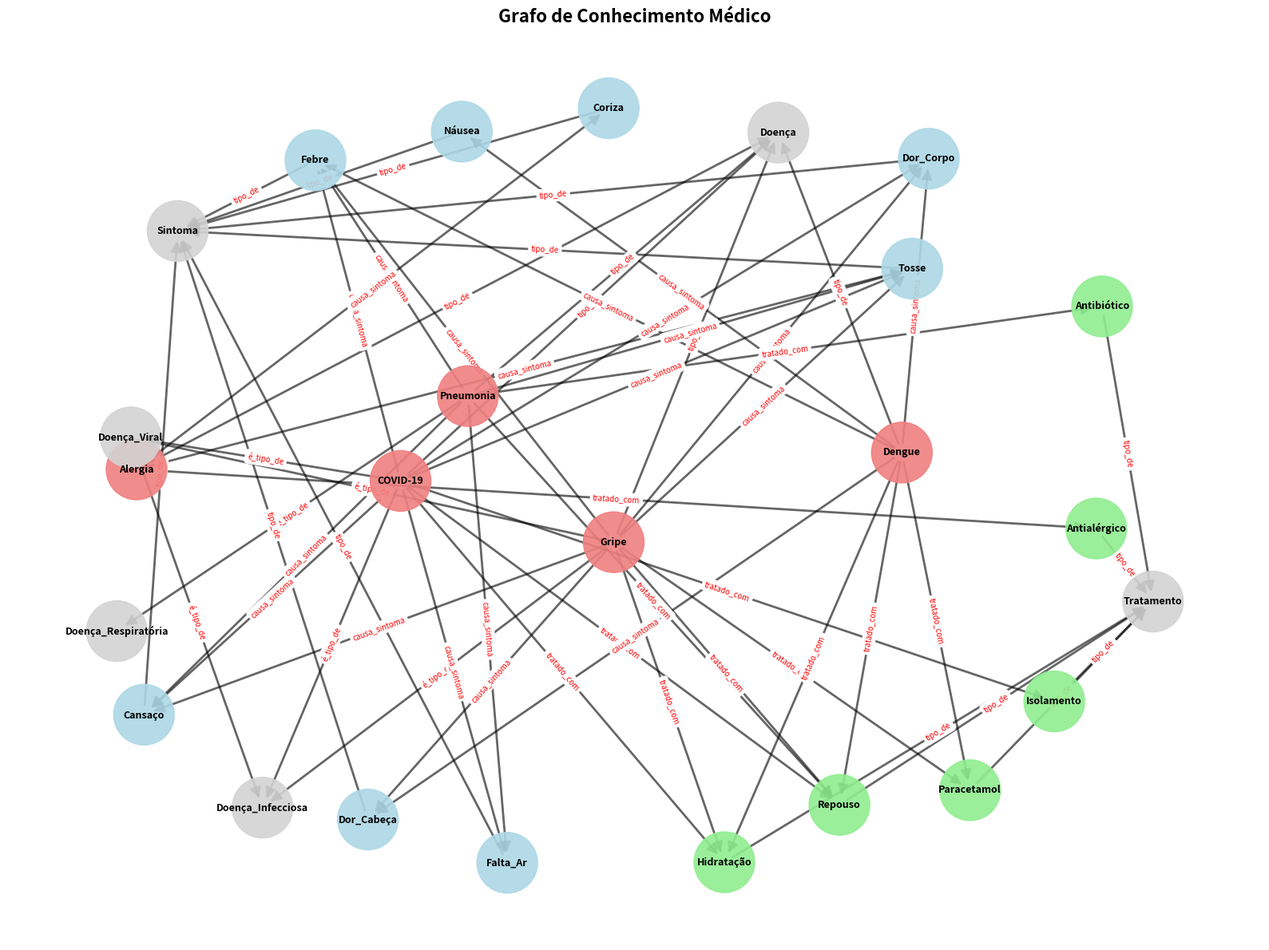

Write Python code to recreate this figure.
# GO0208-GrafoConhecimentoMédico
import networkx as nx
import matplotlib.pyplot as plt
from collections import defaultdict
import numpy as np

# ═══════════════════════════════════════════════════════════════════
# 1. GRAFO DE CONHECIMENTO MÉDICO
# ═══════════════════════════════════════════════════════════════════

print("="*70)
print("GRAFO DE CONHECIMENTO MÉDICO - REPRESENTAÇÃO SIMBÓLICA")
print("="*70)

class KnowledgeGraph:
    """
    Grafo de conhecimento usando triplas RDF-style
    (sujeito, predicado, objeto)
    """

    def __init__(self):
        self.triplas = []
        self.graph = nx.DiGraph()

    def adicionar_tripla(self, sujeito, predicado, objeto):
        """Adicionar tripla ao grafo"""
        self.triplas.append((sujeito, predicado, objeto))
        self.graph.add_edge(sujeito, objeto, relacao=predicado)

    def buscar_por_sujeito(self, sujeito):
        """Encontrar todas as triplas com sujeito específico"""
        return [(s, p, o) for s, p, o in self.triplas if s == sujeito]

    def buscar_por_predicado(self, predicado):
        """Encontrar todas as triplas com predicado específico"""
        return [(s, p, o) for s, p, o in self.triplas if p == predicado]

    def buscar_por_objeto(self, objeto):
        """Encontrar todas as triplas com objeto específico"""
        return [(s, p, o) for s, p, o in self.triplas if o == objeto]

    def inferir_transitividade(self, relacao):
        """
        Inferir relações transitivas
        Ex: se A é_tipo B e B é_tipo C, então A é_tipo C
        """
        novas_triplas = []

        for s1, p1, o1 in self.triplas:
            if p1 == relacao:
                for s2, p2, o2 in self.triplas:
                    if p2 == relacao and s2 == o1:
                        # Transitividade: s1 -> o1 -> o2
                        nova = (s1, relacao, o2)
                        if nova not in self.triplas and nova not in novas_triplas:
                            novas_triplas.append(nova)

        return novas_triplas

    def inferir_simetria(self, relacao):
        """
        Inferir relações simétricas
        Ex: se A relacionado_com B, então B relacionado_com A
        """
        novas_triplas = []

        for s, p, o in self.triplas:
            if p == relacao:
                nova = (o, relacao, s)
                if nova not in self.triplas and nova not in novas_triplas:
                    novas_triplas.append(nova)

        return novas_triplas

    def diagnosticar(self, sintomas):
        """
        Diagnosticar possíveis doenças baseado em sintomas
        """
        print(f"\n🔍 DIAGNÓSTICO para sintomas: {sintomas}")

        # Encontrar doenças que causam esses sintomas
        doencas_possiveis = defaultdict(int)

        for sintoma in sintomas:
            # Buscar doenças que causam este sintoma
            triplas_sintoma = self.buscar_por_objeto(sintoma)

            for s, p, o in triplas_sintoma:
                if p == "causa_sintoma":
                    doencas_possiveis[s] += 1

        # Ordenar por match de sintomas
        ranking = sorted(doencas_possiveis.items(), key=lambda x: x[1], reverse=True)

        print("\n📊 DOENÇAS POSSÍVEIS:")
        for doenca, matches in ranking:
            confianca = (matches / len(sintomas)) * 100
            print(f"   • {doenca}: {matches}/{len(sintomas)} sintomas ({confianca:.1f}%)")

            # Mostrar tratamentos
            tratamentos = self.buscar_por_sujeito(doenca)
            for s, p, o in tratamentos:
                if p == "tratado_com":
                    print(f"      → Tratamento: {o}")

        return ranking

    def visualizar(self, filename='grafo_conhecimento.png'):
        """Visualizar o grafo"""
        plt.figure(figsize=(16, 12))

        # Layout
        pos = nx.spring_layout(self.graph, k=2, iterations=50)

        # Cores por tipo de nó
        node_colors = []
        for node in self.graph.nodes():
            if any(p == "tipo_de" and o == "Doença" for s, p, o in self.triplas if s == node):
                node_colors.append('lightcoral')
            elif any(p == "tipo_de" and o == "Sintoma" for s, p, o in self.triplas if s == node):
                node_colors.append('lightblue')
            elif any(p == "tipo_de" and o == "Tratamento" for s, p, o in self.triplas if s == node):
                node_colors.append('lightgreen')
            else:
                node_colors.append('lightgray')

        # Desenhar nós
        nx.draw_networkx_nodes(self.graph, pos, node_color=node_colors, 
                              node_size=3000, alpha=0.9)

        # Desenhar arestas
        nx.draw_networkx_edges(self.graph, pos, arrows=True, 
                              arrowsize=20, alpha=0.6, width=2)

        # Labels dos nós
        nx.draw_networkx_labels(self.graph, pos, font_size=9, font_weight='bold')

        # Labels das arestas (relações)
        edge_labels = {(u, v): d['relacao'] 
                      for u, v, d in self.graph.edges(data=True)}
        nx.draw_networkx_edge_labels(self.graph, pos, edge_labels, 
                                    font_size=7, font_color='red')

        plt.title("Grafo de Conhecimento Médico", fontsize=16, fontweight='bold')
        plt.axis('off')
        plt.tight_layout()
        plt.show()

# Criar grafo de conhecimento
kg = KnowledgeGraph()

print("\n📚 CONSTRUINDO BASE DE CONHECIMENTO MÉDICA...")

# ═══════════════════════════════════════════════════════════════════
# 2. POPULAR GRAFO COM CONHECIMENTO MÉDICO
# ═══════════════════════════════════════════════════════════════════

# Doenças
kg.adicionar_tripla("Gripe", "tipo_de", "Doença")
kg.adicionar_tripla("COVID-19", "tipo_de", "Doença")
kg.adicionar_tripla("Pneumonia", "tipo_de", "Doença")
kg.adicionar_tripla("Dengue", "tipo_de", "Doença")
kg.adicionar_tripla("Alergia", "tipo_de", "Doença")

# Sintomas
kg.adicionar_tripla("Febre", "tipo_de", "Sintoma")
kg.adicionar_tripla("Tosse", "tipo_de", "Sintoma")
kg.adicionar_tripla("Dor_Cabeça", "tipo_de", "Sintoma")
kg.adicionar_tripla("Cansaço", "tipo_de", "Sintoma")
kg.adicionar_tripla("Dor_Corpo", "tipo_de", "Sintoma")
kg.adicionar_tripla("Falta_Ar", "tipo_de", "Sintoma")
kg.adicionar_tripla("Coriza", "tipo_de", "Sintoma")
kg.adicionar_tripla("Náusea", "tipo_de", "Sintoma")

# Tratamentos
kg.adicionar_tripla("Paracetamol", "tipo_de", "Tratamento")
kg.adicionar_tripla("Repouso", "tipo_de", "Tratamento")
kg.adicionar_tripla("Hidratação", "tipo_de", "Tratamento")
kg.adicionar_tripla("Antibiótico", "tipo_de", "Tratamento")
kg.adicionar_tripla("Antialérgico", "tipo_de", "Tratamento")
kg.adicionar_tripla("Isolamento", "tipo_de", "Tratamento")

# Relações: Doença -> causa_sintoma -> Sintoma
# Gripe
kg.adicionar_tripla("Gripe", "causa_sintoma", "Febre")
kg.adicionar_tripla("Gripe", "causa_sintoma", "Tosse")
kg.adicionar_tripla("Gripe", "causa_sintoma", "Dor_Cabeça")
kg.adicionar_tripla("Gripe", "causa_sintoma", "Cansaço")
kg.adicionar_tripla("Gripe", "causa_sintoma", "Dor_Corpo")

# COVID-19
kg.adicionar_tripla("COVID-19", "causa_sintoma", "Febre")
kg.adicionar_tripla("COVID-19", "causa_sintoma", "Tosse")
kg.adicionar_tripla("COVID-19", "causa_sintoma", "Cansaço")
kg.adicionar_tripla("COVID-19", "causa_sintoma", "Falta_Ar")
kg.adicionar_tripla("COVID-19", "causa_sintoma", "Dor_Corpo")

# Pneumonia
kg.adicionar_tripla("Pneumonia", "causa_sintoma", "Febre")
kg.adicionar_tripla("Pneumonia", "causa_sintoma", "Tosse")
kg.adicionar_tripla("Pneumonia", "causa_sintoma", "Falta_Ar")
kg.adicionar_tripla("Pneumonia", "causa_sintoma", "Cansaço")

# Dengue
kg.adicionar_tripla("Dengue", "causa_sintoma", "Febre")
kg.adicionar_tripla("Dengue", "causa_sintoma", "Dor_Cabeça")
kg.adicionar_tripla("Dengue", "causa_sintoma", "Dor_Corpo")
kg.adicionar_tripla("Dengue", "causa_sintoma", "Náusea")

# Alergia
kg.adicionar_tripla("Alergia", "causa_sintoma", "Coriza")
kg.adicionar_tripla("Alergia", "causa_sintoma", "Tosse")

# Relações: Doença -> tratado_com -> Tratamento
kg.adicionar_tripla("Gripe", "tratado_com", "Paracetamol")
kg.adicionar_tripla("Gripe", "tratado_com", "Repouso")
kg.adicionar_tripla("Gripe", "tratado_com", "Hidratação")

kg.adicionar_tripla("COVID-19", "tratado_com", "Isolamento")
kg.adicionar_tripla("COVID-19", "tratado_com", "Repouso")
kg.adicionar_tripla("COVID-19", "tratado_com", "Hidratação")

kg.adicionar_tripla("Pneumonia", "tratado_com", "Antibiótico")
kg.adicionar_tripla("Pneumonia", "tratado_com", "Repouso")

kg.adicionar_tripla("Dengue", "tratado_com", "Hidratação")
kg.adicionar_tripla("Dengue", "tratado_com", "Paracetamol")
kg.adicionar_tripla("Dengue", "tratado_com", "Repouso")

kg.adicionar_tripla("Alergia", "tratado_com", "Antialérgico")

print(f"✅ Base construída: {len(kg.triplas)} triplas")

# ═══════════════════════════════════════════════════════════════════
# 3. CONSULTAS E INFERÊNCIAS
# ═══════════════════════════════════════════════════════════════════

print("\n" + "="*70)
print("CONSULTAS AO GRAFO DE CONHECIMENTO")
print("="*70)

# Consulta 1: Sintomas da Gripe
print("\n🔍 Consulta 1: Quais sintomas a Gripe causa?")
sintomas_gripe = kg.buscar_por_sujeito("Gripe")
for s, p, o in sintomas_gripe:
    if p == "causa_sintoma":
        print(f"   • {o}")

# Consulta 2: Doenças que causam Febre
print("\n🔍 Consulta 2: Quais doenças causam Febre?")
doencas_febre = kg.buscar_por_objeto("Febre")
for s, p, o in doencas_febre:
    if p == "causa_sintoma":
        print(f"   • {s}")

# Consulta 3: Tratamentos
print("\n🔍 Consulta 3: Todos os tratamentos disponíveis:")
tratamentos = kg.buscar_por_predicado("tratado_com")
tratamentos_unicos = set([o for s, p, o in tratamentos])
for t in tratamentos_unicos:
    print(f"   • {t}")

# ═══════════════════════════════════════════════════════════════════
# 4. DIAGNÓSTICO BASEADO EM SINTOMAS
# ═══════════════════════════════════════════════════════════════════

print("\n" + "="*70)
print("SISTEMA DE DIAGNÓSTICO")
print("="*70)

# Cenário 1: Paciente com gripe
caso1 = ["Febre", "Tosse", "Dor_Cabeça", "Cansaço"]
kg.diagnosticar(caso1)

# Cenário 2: Paciente com COVID
caso2 = ["Febre", "Tosse", "Falta_Ar", "Cansaço"]
kg.diagnosticar(caso2)

# Cenário 3: Paciente com dengue
caso3 = ["Febre", "Dor_Cabeça", "Dor_Corpo", "Náusea"]
kg.diagnosticar(caso3)

# ═══════════════════════════════════════════════════════════════════
# 5. INFERÊNCIAS LÓGICAS
# ═══════════════════════════════════════════════════════════════════

print("\n" + "="*70)
print("INFERÊNCIAS LÓGICAS")
print("="*70)

# Adicionar hierarquia de doenças
kg.adicionar_tripla("Gripe", "é_tipo_de", "Doença_Viral")
kg.adicionar_tripla("COVID-19", "é_tipo_de", "Doença_Viral")
kg.adicionar_tripla("Doença_Viral", "é_tipo_de", "Doença_Infecciosa")
kg.adicionar_tripla("Pneumonia", "é_tipo_de", "Doença_Respiratória")

# Inferir transitividade
print("\n🧠 INFERÊNCIA TRANSITIVA (é_tipo_de):")
print("   Se A é_tipo_de B e B é_tipo_de C, então A é_tipo_de C")

novas_transitivas = kg.inferir_transitividade("é_tipo_de")
for s, p, o in novas_transitivas:
    print(f"   ✨ INFERIDO: {s} {p} {o}")
    kg.adicionar_tripla(s, p, o)

# ═══════════════════════════════════════════════════════════════════
# 6. ESTATÍSTICAS DO GRAFO
# ═══════════════════════════════════════════════════════════════════

print("\n" + "="*70)
print("ESTATÍSTICAS DO GRAFO DE CONHECIMENTO")
print("="*70)

print(f"\n📊 MÉTRICAS:")
print(f"   Total de triplas: {len(kg.triplas)}")
print(f"   Total de nós: {kg.graph.number_of_nodes()}")
print(f"   Total de arestas: {kg.graph.number_of_edges()}")

# Contar por tipo de relação
relacoes = defaultdict(int)
for s, p, o in kg.triplas:
    relacoes[p] += 1

print(f"\n📈 RELAÇÕES:")
for rel, count in sorted(relacoes.items(), key=lambda x: x[1], reverse=True):
    print(f"   • {rel}: {count}")

# Nós mais conectados
print(f"\n🔗 NÓS MAIS CONECTADOS:")
degree_dict = dict(kg.graph.degree())
top_nodes = sorted(degree_dict.items(), key=lambda x: x[1], reverse=True)[:5]
for node, degree in top_nodes:
    print(f"   • {node}: {degree} conexões")

# ═══════════════════════════════════════════════════════════════════
# 7. VISUALIZAÇÃO
# ═══════════════════════════════════════════════════════════════════

print("\n📊 Gerando visualização do grafo...")
kg.visualizar()

# ═══════════════════════════════════════════════════════════════════
# 8. RELATÓRIO FINAL
# ═══════════════════════════════════════════════════════════════════

print("\n" + "="*70)
print("RELATÓRIO FINAL - GRAFO DE CONHECIMENTO MÉDICO")
print("="*70)

print(f"\n🏗️ ESTRUTURA:")
print(f"   • Modelo: RDF triplas (sujeito-predicado-objeto)")
print(f"   • Triplas: {len(kg.triplas)}")
print(f"   • Nós: {kg.graph.number_of_nodes()}")
print(f"   • Entidades: Doenças, Sintomas, Tratamentos")

print(f"\n🔍 FUNCIONALIDADES:")
print(f"   ✅ Consultas por sujeito, predicado, objeto")
print(f"   ✅ Diagnóstico baseado em sintomas")
print(f"   ✅ Inferência transitiva")
print(f"   ✅ Recomendação de tratamentos")

print(f"\n🎯 APLICAÇÕES REAIS:")
print(f"   • Sistemas especialistas médicos")
print(f"   • Chatbots de triagem")
print(f"   • Base de conhecimento para IA médica")
print(f"   • Suporte a decisão clínica")

print(f"\n💡 VANTAGENS DA REPRESENTAÇÃO SIMBÓLICA:")
print(f"   ✅ EXPLICÁVEL: Raciocínio transparente")
print(f"   ✅ EXTENSÍVEL: Fácil adicionar conhecimento")
print(f"   ✅ LÓGICO: Inferências formais")
print(f"   ✅ ESTRUTURADO: Relações explícitas")

print("\n✅ GRAFO DE CONHECIMENTO MÉDICO COMPLETO!")
